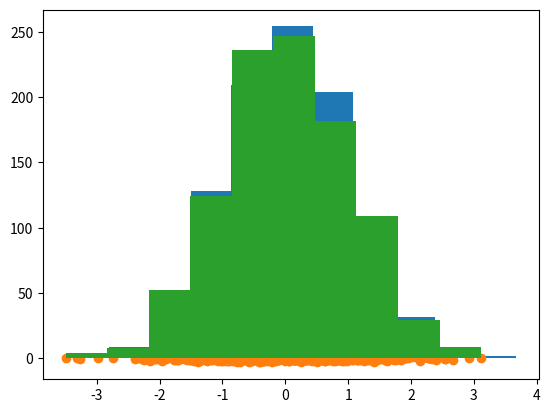

Reproduce this figure in Python.
import numpy as np
import matplotlib.pyplot as plt
# 正态分布 normal
print(np.random.normal(size=(4,4)))
data = np.random.normal(size=(1000))
plt.hist(data)
plt.show()

# rand 0-1 float 生成一个0,1之间的随机浮点数或n维数组 -均匀分布
print(np.random.rand())
print(np.random.rand(4))
print(np.random.rand(4,4))


# randn 生成一个浮点数或N维数组 - 正态分布
data1 = np.random.rand(1000)
data2 = np.random.rand(1000)
data3 = np.random.randn(1000)
data4 = np.random.randn(1000)
plt.scatter(data1, data2)
plt.show()
plt.scatter(data3, data4)
plt.show()
plt.hist(data1)
plt.show()
plt.hist(data3)
plt.show()


# 随机整数 数组 size决定数量与shape low high 决定数值范围
# 默认size0只生成一个数
print(np.random.randint(2))
print(np.random.randint(2,10))
print(np.random.randint(6, size=10))
print(np.random.randint(6, size=10))
print(np.random.randint(6, size=(2,5)))
print(np.random.randint(6,20, size=(2,5)))
